Run: headless pygame with SDL's dummy video driver; simulated clock (each Clock.tick advances the game by its frame time, no real sleeping); random seed 0; keys injected as events and as key.get_pressed() state; no mouse input.
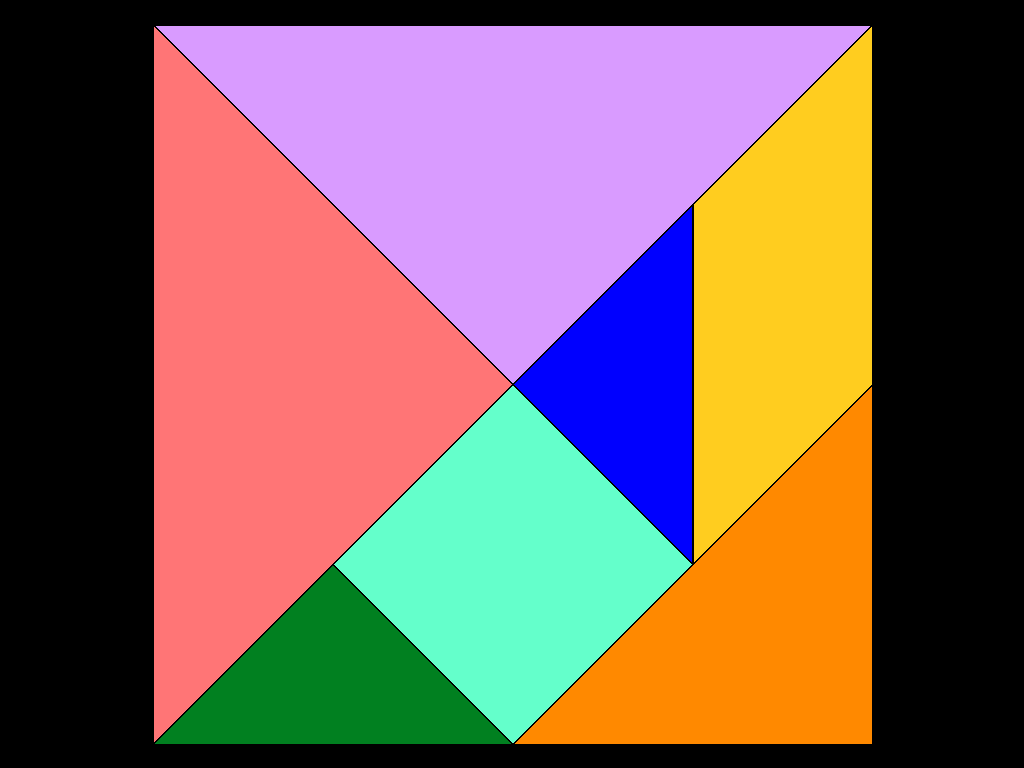
Frame 1 of 4 · flips 1–60 · no input
Frame 2 of 4 · flips 61–180 · tapped SPACE, RETURN · held RIGHT (→), D · screen unchanged from frame 1, image omitted
Frame 3 of 4 · flips 181–300 · held DOWN (↓), S · screen unchanged from frame 2, image omitted
Frame 4 of 4 · flips 301–420 · held LEFT (←), A, UP (↑), W · screen unchanged from frame 3, image omitted

The pygame program that drew these frames:

import pygame, time
from pygame.locals import *

black = (0, 0, 0)
white = (200, 200, 200)
pink = (255, 117, 118)
purple = (217, 155, 255)
blue = (0, 0, 255)
yellow = (255, 205, 31)
orange = (255, 137, 0)
lightGreen = (100, 255, 203)
darkGreen = (1, 128, 32)
successGreen = (156, 255, 124)
gray = (128,128,128)

windowWidth = 720
windowHeight = 720


def drawGrid():
    global marginLeft, marginTop, blockSize
    blockSize = 30 #Set the size of the grid block 
    # block size 30 is for 24 x 24 grid
    # block size 60 for 12 x 12 grid

    screenX, screenY = screen.get_size()
    # print(screenX, screenY)
    marginLeft = (screenX - windowWidth) / 2 
    marginTop = (screenY - windowHeight) / 2
    for x in range(0, windowWidth, blockSize):
        for y in range(0, windowHeight, blockSize):
            rect = pygame.Rect(marginLeft + x, marginTop+ y, blockSize, blockSize)
            pygame.draw.rect(screen, white, rect, 1)


def coord(X,Y):
    return (marginLeft + X *2* blockSize, marginTop+Y*blockSize*2)

def drawOutlines(screen, colour, coordSet):
    pygame.draw.polygon(screen, colour, coordSet)
    pygame.draw.polygon(screen, black, coordSet, 2)

def main():
    global screen, clock, screenSize
    pygame.init()
    screen = pygame.display.set_mode((0, 0), pygame.FULLSCREEN)

    # screen = pygame.display.set_mode((windowWidth, windowHeight))
    clock = pygame.time.Clock()
    screen.fill(black)
    # drawGrid()
    
    # pygame.draw.polygon(screen, (255, 117, 118), ((marginLeft, marginTop), (marginLeft+ 6*blockSize, marginTop+ 6*blockSize), (marginLeft, marginTop+12*blockSize)))
    screenColour = black

    while True:
        screen.fill(screenColour) # comment this out in order for the display of shapes to be permanent
        drawGrid()
        if screenColour == successGreen:
            time.sleep(0.2)
        screenColour = black

        keys = pygame.key.get_pressed()

        if keys[pygame.K_1]: #simulating daniel's websocket pushing data over to me
            drawOutlines(screen, pink, (coord(0, 0), coord(6, 6), coord(0, 12))) 
        if keys[pygame.K_2]:
            drawOutlines(screen, purple, (coord(0, 0), coord(6, 6), coord(12, 0)))
        if keys[pygame.K_3]:
            drawOutlines(screen, blue, (coord(9, 3), coord(6, 6), coord(9, 9)))
        if keys[pygame.K_4]: 
            drawOutlines(screen, yellow, (coord(9, 3), coord(12, 0), coord(12, 6), coord(9, 9)))
        if keys[pygame.K_5]:   
            drawOutlines(screen, orange, (coord(6, 12), coord(12, 12), coord(12, 6)))
        if keys[pygame.K_6]:    
            drawOutlines(screen, lightGreen, (coord(6, 6), coord(9, 9), coord(6, 12), coord(3, 9)))
        if keys[pygame.K_7]:
            drawOutlines(screen, darkGreen, (coord(6, 12), coord(0, 12), coord(3, 9)))

         #simulating daniel's websocket pushing data over to me
        drawOutlines(screen, pink, (coord(0, 0), coord(6, 6), coord(0, 12))) 
    
        drawOutlines(screen, purple, (coord(0, 0), coord(6, 6), coord(12, 0)))
    
        drawOutlines(screen, blue, (coord(9, 3), coord(6, 6), coord(9, 9)))
        
        drawOutlines(screen, yellow, (coord(9, 3), coord(12, 0), coord(12, 6), coord(9, 9)))
        
        drawOutlines(screen, orange, (coord(6, 12), coord(12, 12), coord(12, 6)))
        
        drawOutlines(screen, lightGreen, (coord(6, 6), coord(9, 9), coord(6, 12), coord(3, 9)))
    
        drawOutlines(screen, darkGreen, (coord(6, 12), coord(0, 12), coord(3, 9)))


        # drawOutlines(screen, pink, (coord(0, 0), coord(6, 6), coord(0, 12))) 
        # drawOutlines(screen, purple, (coord(0, 0), coord(6, 6), coord(12, 0)))
        # drawOutlines(screen, blue, (coord(9, 3), coord(6, 6), coord(9, 9)))
        # drawOutlines(screen, yellow, (coord(9, 3), coord(12, 0), coord(12, 6), coord(9, 9)))
        # drawOutlines(screen, orange, (coord(6, 12), coord(12, 12), coord(12, 6)))
        # drawOutlines(screen, lightGreen, (coord(6, 6), coord(9, 9), coord(6, 12), coord(3, 9)))
        # drawOutlines(screen, darkGreen, (coord(6, 12), coord(0, 12), coord(3, 9)))

        # for event in

        if keys[pygame.K_9]:
            screenColour = successGreen
            

        for event in pygame.event.get():
            if event.type == pygame.QUIT:
                pygame.quit()
                # sys.exit()
            elif event.type == KEYDOWN:
                if event.key == K_ESCAPE:
                    pygame.quit()
                    return

        pygame.display.update()
        clock.tick(60)


main()
